Run: headless pygame with SDL's dummy video driver; simulated clock (each Clock.tick advances the game by its frame time, no real sleeping); random seed 0; keys injected as events and as key.get_pressed() state; mouse plan: one left click at the window centre at the start of phase 2, then a move to the lower-right quarter at the start of phase 3.
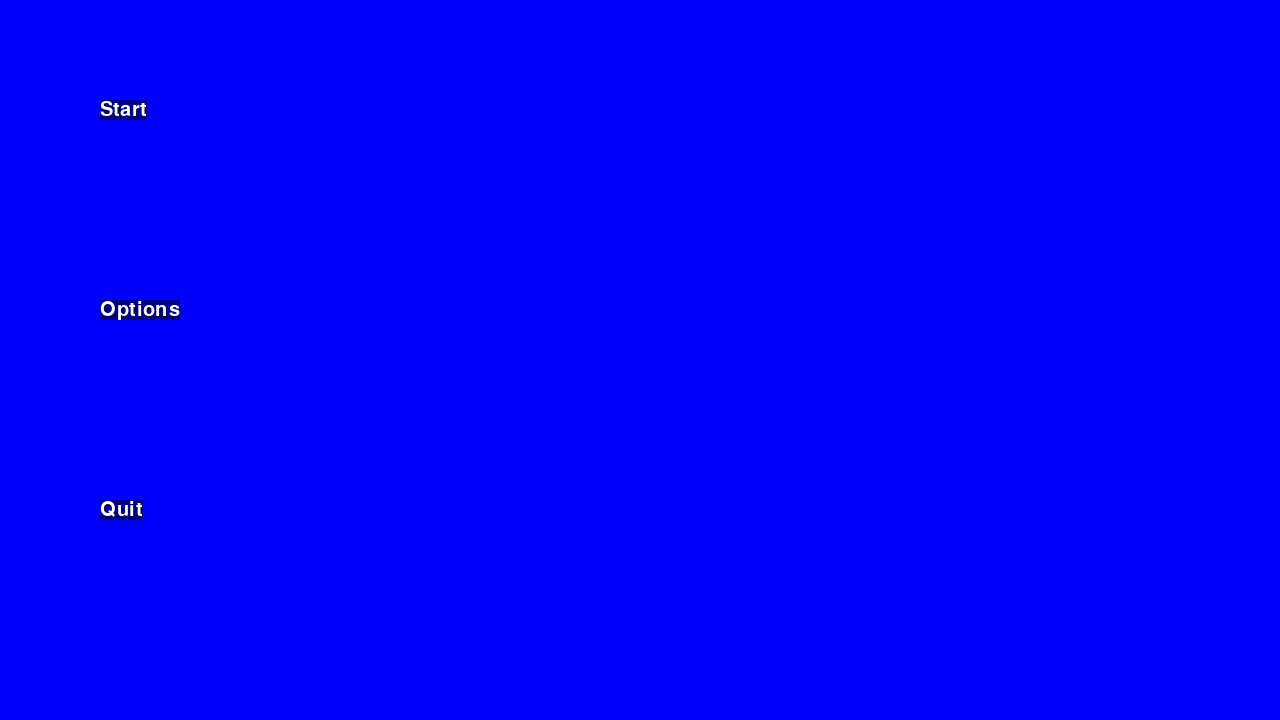
Frame 1 of 1 · flips 1–60 · no input

The pygame program that drew these frames:

import pygame
#from manage import game_loop

pygame.init()

clock = pygame.time.Clock()
screen = pygame.display.set_mode((1280, 720))
font = pygame.font.SysFont("Comic Sans MS", 20)
class Button:
    def __init__(self, text,  pos, font, bg="black", feedback=""):
        self.x, self.y = pos
        self.font = pygame.font.SysFont("Comic Sans MS", font)
        self.feedback = feedback
        self.callback = None
        self.change_text(text, bg)
 
    def change_text(self, text, bg="black"):
        self.text = self.font.render(text, 1, pygame.Color("White"))
        self.size = self.text.get_size()
        self.surface = pygame.Surface(self.size)
        self.surface.fill(bg)
        self.surface.blit(self.text, (0, 0))
        self.rect = pygame.Rect(self.x, self.y, self.size[0], self.size[1])
 
    def show(buttons):
        for button in buttons:
            screen.blit(button.surface, (button.x, button.y))
 
    def click(self, event):
        x, y = pygame.mouse.get_pos()
        if event.type == pygame.MOUSEBUTTONDOWN:
            if pygame.mouse.get_pressed()[0]:
                if self.rect.collidepoint(x, y):
                    self.change_text(self.feedback, bg="red")
                    self.callback = "Start"
            
button1 = Button(
    "Start",
    (100, 100),
    font=30,
    bg="navy",
    feedback="You clicked me")

button2 = Button(
    "Options",
    (100, 300),
    font=30,
    bg="navy",
    feedback="You clicked me")

button3 = Button(
    "Quit",
    (100, 500),
    font=30,
    bg="navy",
    feedback="You clicked me")
buttons = [button1, button2, button3]
def menu_loop():
    menu = True
    while menu:
        for event in pygame.event.get():
            if event.type == pygame.QUIT:
                menu = False
            if event.type == pygame.KEYDOWN and event.key == pygame.K_RETURN:
                menu = False
            for button in buttons:
                button.click(event)
        
        screen.fill([0, 0, 255])
        Button.show(buttons)

        pygame.display.flip()
        clock.tick(60)
        if button1.callback == "Start":
            menu = False
            game_loop()

menu_loop()
